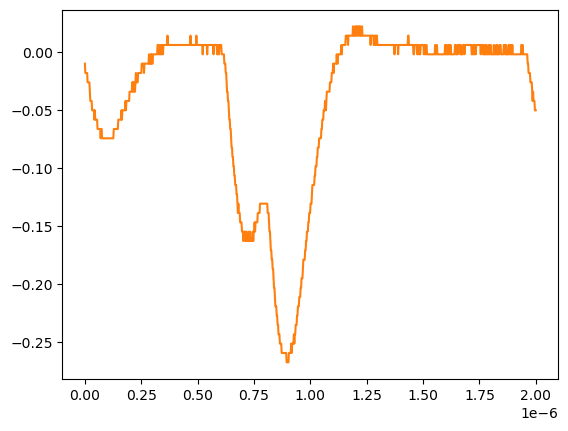

Source data for this figure (header and first rows):
# KEYSIGHT TECHNOLOGIES, MSO-X 3024T, MY58262555, 07.30.2019051434
# time, 1
# 2024-07-24 15:48:00.268652
0.000000000000000000e+00, -1.035179999999999954e-02
2.002002002002001797e-09, -1.839199999999999863e-02
4.004004004004003593e-09, -1.839199999999999863e-02
6.006006006006005804e-09, -1.839199999999999863e-02
8.008008008008007187e-09, -1.839199999999999863e-02
1.001001001001000857e-08, -1.839199999999999863e-02
1.201201201201201161e-08, -2.643219999999999945e-02
1.401401401401401299e-08, -2.643219999999999945e-02
1.601601601601601437e-08, -2.643219999999999945e-02
1.801801801801801741e-08, -2.643219999999999945e-02
2.002002002002001714e-08, -2.643219999999999945e-02
2.202202202202202018e-08, -3.447240000000000026e-02
2.402402402402402322e-08, -4.251259999999999761e-02
2.602602602602602294e-08, -4.251259999999999761e-02
2.802802802802802598e-08, -4.251259999999999761e-02
3.003003003003002571e-08, -4.251259999999999761e-02
3.203203203203202875e-08, -5.055280000000000190e-02
3.403403403403403179e-08, -5.055280000000000190e-02
3.603603603603603482e-08, -5.055280000000000190e-02
3.803803803803803124e-08, -5.055280000000000190e-02
4.004004004004003428e-08, -5.055280000000000190e-02
4.204204204204203732e-08, -5.859299999999999925e-02
4.404404404404404036e-08, -5.055280000000000190e-02
4.604604604604604339e-08, -5.859299999999999925e-02
4.804804804804804643e-08, -5.859299999999999925e-02
5.005005005005004285e-08, -5.859299999999999925e-02
5.205205205205204589e-08, -5.859299999999999925e-02
5.405405405405404893e-08, -5.859299999999999925e-02
5.605605605605605196e-08, -6.663320000000000354e-02
5.805805805805805500e-08, -6.663320000000000354e-02
6.006006006006005142e-08, -6.663320000000000354e-02
6.206206206206205446e-08, -6.663320000000000354e-02
6.406406406406405750e-08, -6.663320000000000354e-02
6.606606606606606053e-08, -6.663320000000000354e-02
6.806806806806806357e-08, -6.663320000000000354e-02
7.007007007007006661e-08, -7.467340000000000089e-02
7.207207207207206965e-08, -6.663320000000000354e-02
7.407407407407407268e-08, -6.663320000000000354e-02
7.607607607607606249e-08, -7.467340000000000089e-02
7.807807807807806552e-08, -7.467340000000000089e-02
8.008008008008006856e-08, -7.467340000000000089e-02
8.208208208208207160e-08, -7.467340000000000089e-02
8.408408408408407464e-08, -7.467340000000000089e-02
8.608608608608607767e-08, -7.467340000000000089e-02
8.808808808808808071e-08, -7.467340000000000089e-02
9.009009009009008375e-08, -7.467340000000000089e-02
9.209209209209208679e-08, -7.467340000000000089e-02
9.409409409409408982e-08, -7.467340000000000089e-02
9.609609609609609286e-08, -7.467340000000000089e-02
9.809809809809808266e-08, -7.467340000000000089e-02
1.001001001001000857e-07, -7.467340000000000089e-02
1.021021021021020887e-07, -7.467340000000000089e-02
1.041041041041040918e-07, -7.467340000000000089e-02
1.061061061061060948e-07, -7.467340000000000089e-02
1.081081081081080979e-07, -7.467340000000000089e-02
1.101101101101101009e-07, -7.467340000000000089e-02
1.121121121121121039e-07, -7.467340000000000089e-02
1.141141141141141070e-07, -7.467340000000000089e-02
... 942 more rows
